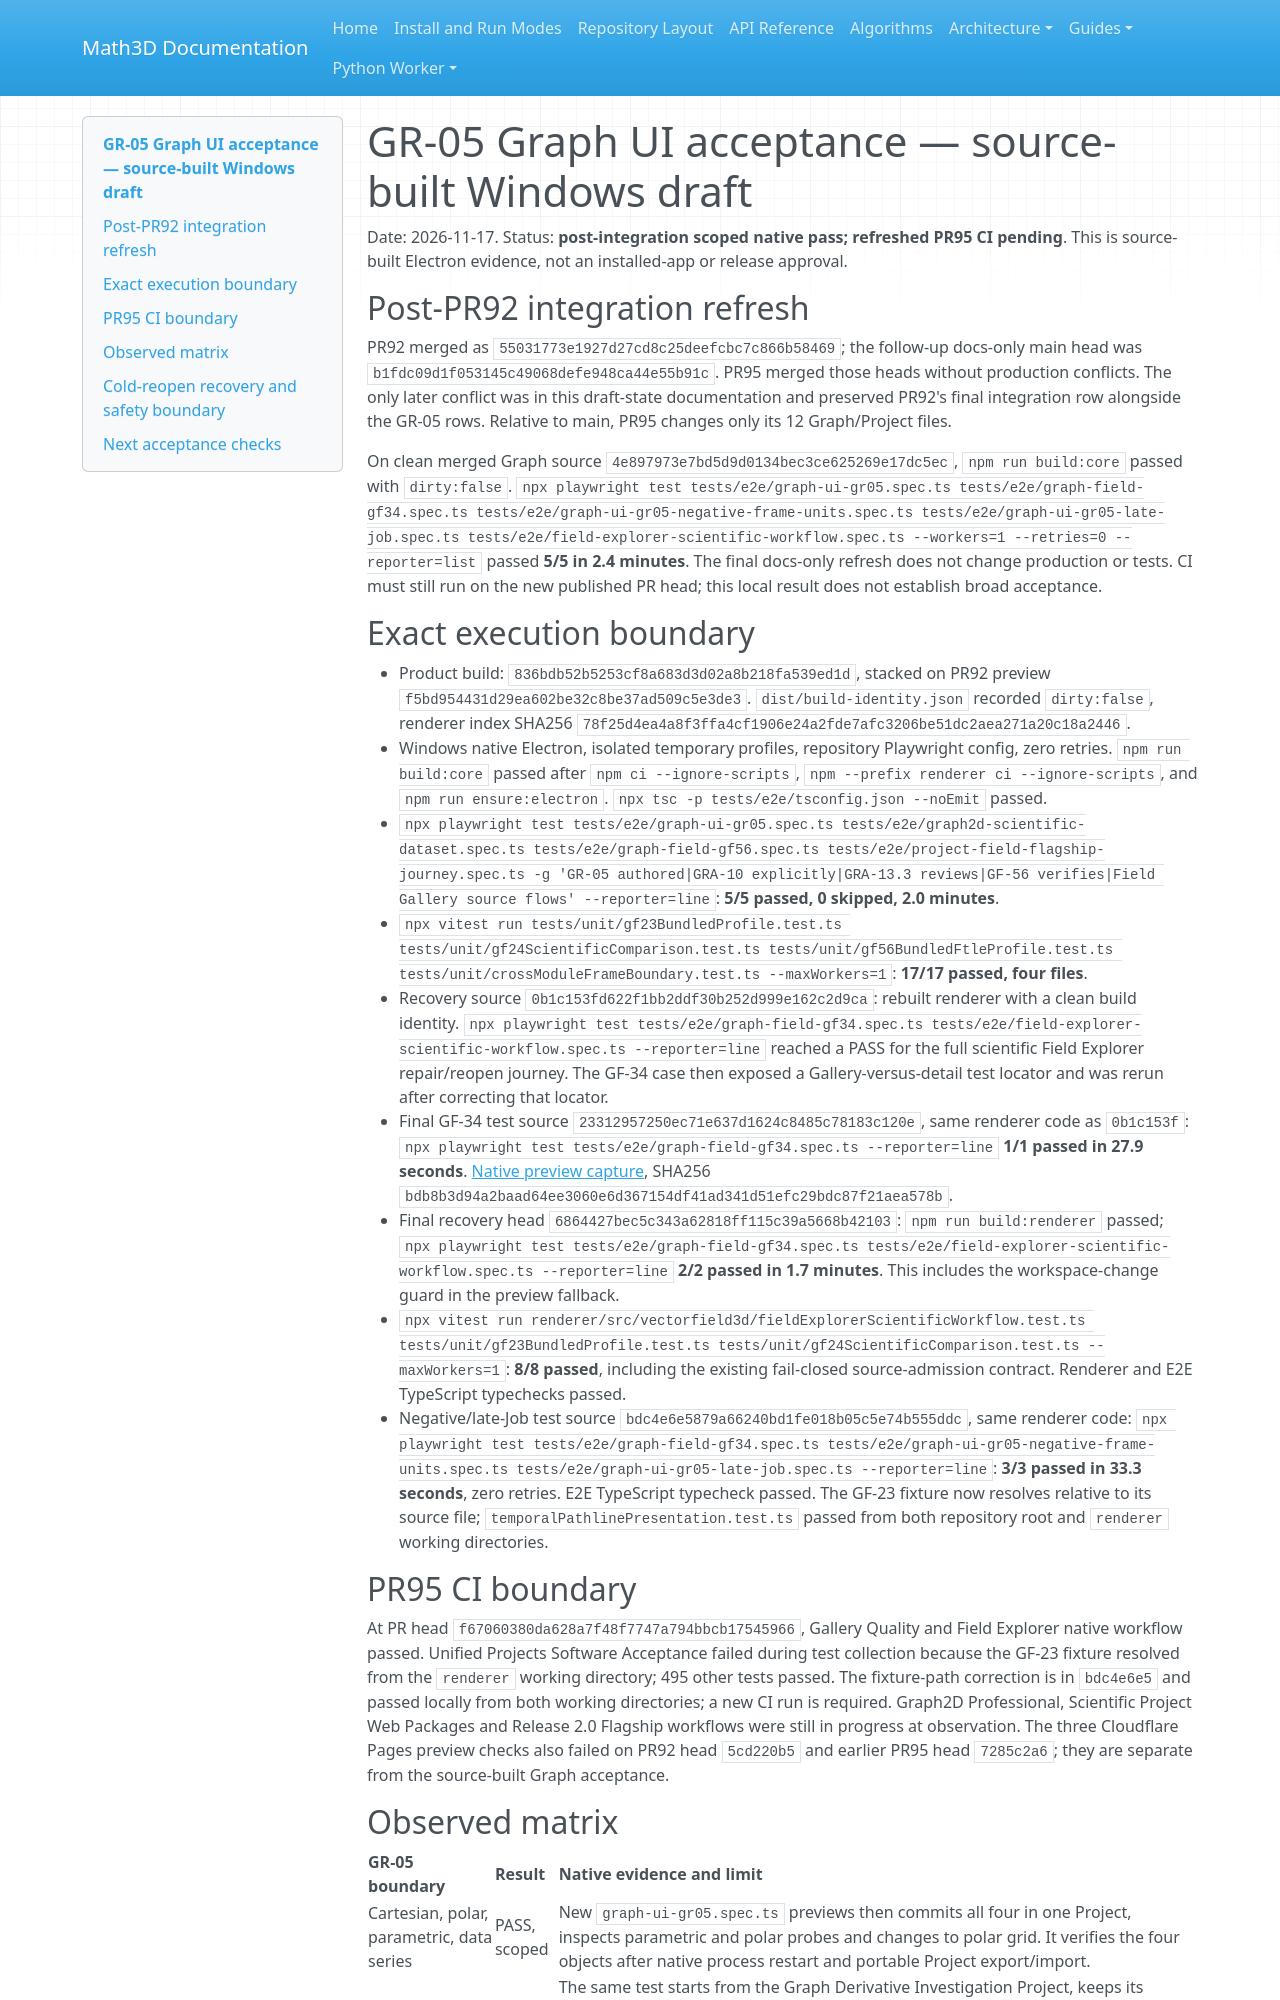

repository: expert10000/Math3D · page: ui/2.0/GR05_ACCEPTANCE/index.html · generator: mkdocs

# GR-05 Graph UI acceptance — source-built Windows draft

Date: 2026-11-17. Status: **post-integration scoped native pass; refreshed PR95 CI pending**. This is source-built Electron evidence, not an installed-app or release approval.

## Post-PR92 integration refresh

PR92 merged as `55031773e1927d27cd8c25deefcbc7c866b58469`; the follow-up docs-only main head was `b1fdc09d1f053145c49068defe948ca44e55b91c`. PR95 merged those heads without production conflicts. The only later conflict was in this draft-state documentation and preserved PR92's final integration row alongside the GR-05 rows. Relative to main, PR95 changes only its 12 Graph/Project files.

On clean merged Graph source `4e897973e7bd5d9d0134bec3ce625269e17dc5ec`, `npm run build:core` passed with `dirty:false`. `npx playwright test tests/e2e/graph-ui-gr05.spec.ts tests/e2e/graph-field-gf34.spec.ts tests/e2e/graph-ui-gr05-negative-frame-units.spec.ts tests/e2e/graph-ui-gr05-late-job.spec.ts tests/e2e/field-explorer-scientific-workflow.spec.ts --workers=1 --retries=0 --reporter=list` passed **5/5 in 2.4 minutes**. The final docs-only refresh does not change production or tests. CI must still run on the new published PR head; this local result does not establish broad acceptance.

## Exact execution boundary

- Product build: `836bdb52b5253cf8a683d3d02a8b218fa539ed1d`, stacked on PR92 preview `f5bd954431d29ea602be32c8be37ad509c5e3de3`. `dist/build-identity.json` recorded `dirty:false`, renderer index SHA256 `78f25d4ea4a8f3ffa4cf1906e24a2fde7afc3206be51dc2aea271a20c18a2446`.
- Windows native Electron, isolated temporary profiles, repository Playwright config, zero retries. `npm run build:core` passed after `npm ci --ignore-scripts`, `npm --prefix renderer ci --ignore-scripts`, and `npm run ensure:electron`. `npx tsc -p tests/e2e/tsconfig.json --noEmit` passed.
- `npx playwright test tests/e2e/graph-ui-gr05.spec.ts tests/e2e/graph2d-scientific-dataset.spec.ts tests/e2e/graph-field-gf56.spec.ts tests/e2e/project-field-flagship-journey.spec.ts -g 'GR-05 authored|GRA-10 explicitly|GRA-13.3 reviews|GF-56 verifies|Field Gallery source flows' --reporter=line`: **5/5 passed, 0 skipped, 2.0 minutes**.
- `npx vitest run tests/unit/gf23BundledProfile.test.ts tests/unit/gf24ScientificComparison.test.ts tests/unit/gf56BundledFtleProfile.test.ts tests/unit/crossModuleFrameBoundary.test.ts --maxWorkers=1`: **17/17 passed, four files**.
- Recovery source `0b1c153fd622f1bb2ddf30b252d999e162c2d9ca`: rebuilt renderer with a clean build identity. `npx playwright test tests/e2e/graph-field-gf34.spec.ts tests/e2e/field-explorer-scientific-workflow.spec.ts --reporter=line` reached a PASS for the full scientific Field Explorer repair/reopen journey. The GF-34 case then exposed a Gallery-versus-detail test locator and was rerun after correcting that locator.
- Final GF-34 test source `23312957250ec71e637d1624c8485c78183c120e`, same renderer code as `0b1c153f`: `npx playwright test tests/e2e/graph-field-gf34.spec.ts --reporter=line` **1/1 passed in 27.9 seconds**. [Native preview capture](evidence/gr05-unverified-saved-preview.png), SHA256 `bdb8b3d94a2baad64ee3060e6d367154df41ad341d51efc29bdc87f21aea578b`.
- Final recovery head `6864427bec5c343a62818ff115c39a5668b42103`: `npm run build:renderer` passed; `npx playwright test tests/e2e/graph-field-gf34.spec.ts tests/e2e/field-explorer-scientific-workflow.spec.ts --reporter=line` **2/2 passed in 1.7 minutes**. This includes the workspace-change guard in the preview fallback.
- `npx vitest run renderer/src/vectorfield3d/fieldExplorerScientificWorkflow.test.ts tests/unit/gf23BundledProfile.test.ts tests/unit/gf24ScientificComparison.test.ts --maxWorkers=1`: **8/8 passed**, including the existing fail-closed source-admission contract. Renderer and E2E TypeScript typechecks passed.
- Negative/late-Job test source `bdc4e6e5879a66240bd1fe018b05c5e74b555ddc`, same renderer code: `npx playwright test tests/e2e/graph-field-gf34.spec.ts tests/e2e/graph-ui-gr05-negative-frame-units.spec.ts tests/e2e/graph-ui-gr05-late-job.spec.ts --reporter=line`: **3/3 passed in 33.3 seconds**, zero retries. E2E TypeScript typecheck passed. The GF-23 fixture now resolves relative to its source file; `temporalPathlinePresentation.test.ts` passed from both repository root and `renderer` working directories.

## PR95 CI boundary

At PR head `f67060380da628a7f48f7747a794bbcb17545966`, Gallery Quality and Field Explorer native workflow passed. Unified Projects Software Acceptance failed during test collection because the GF-23 fixture resolved from the `renderer` working directory; 495 other tests passed. The fixture-path correction is in `bdc4e6e5` and passed locally from both working directories; a new CI run is required. Graph2D Professional, Scientific Project Web Packages and Release 2.0 Flagship workflows were still in progress at observation. The three Cloudflare Pages preview checks also failed on PR92 head `5cd220b5` and earlier PR95 head `7285c2a6`; they are separate from the source-built Graph acceptance.
